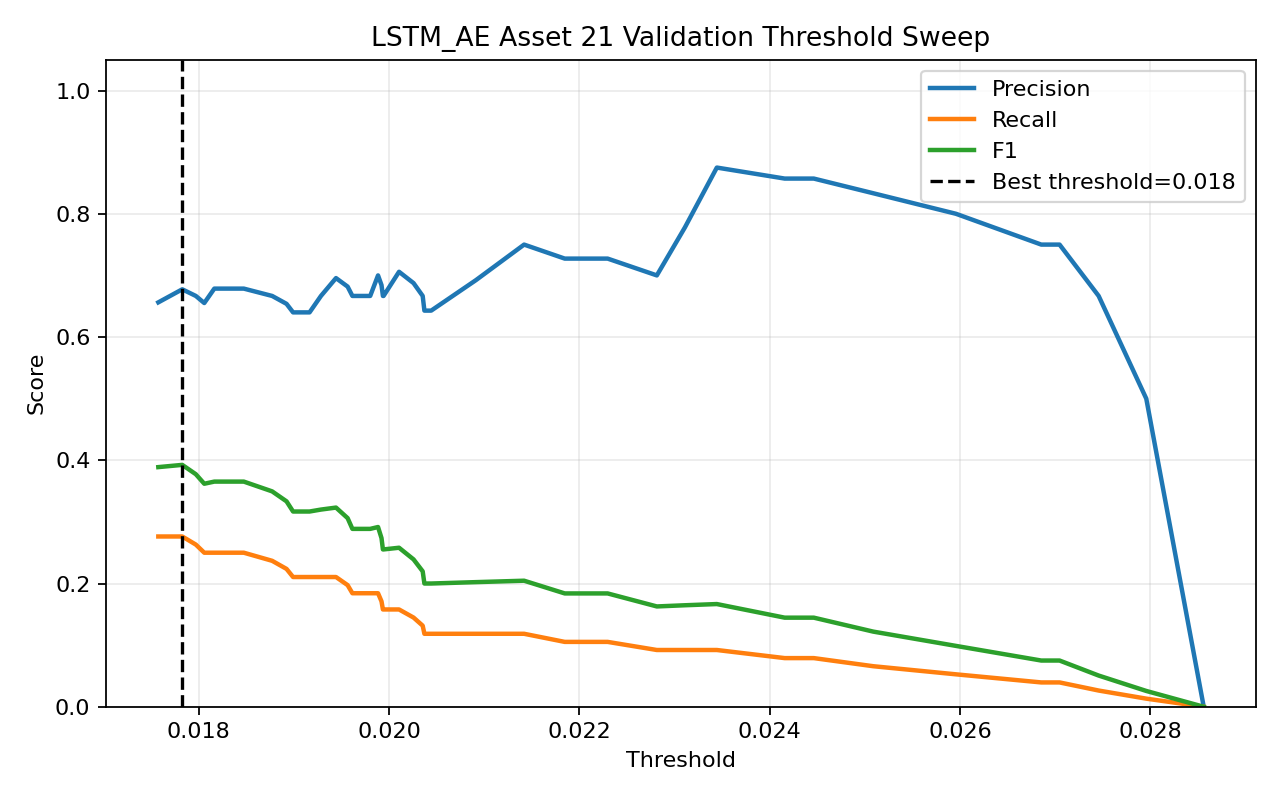

The data file committed next to this chart (first rows):
threshold, precision, recall, f1, accuracy
0.01757, 0.6562, 0.2763, 0.3889, 0.5769
0.01783, 0.6774, 0.2763, 0.3925, 0.5833
0.01797, 0.6667, 0.2632, 0.3774, 0.5769
0.01806, 0.6552, 0.25, 0.3619, 0.5705
0.01816, 0.6786, 0.25, 0.3654, 0.5769
0.01847, 0.6786, 0.25, 0.3654, 0.5769
0.01877, 0.6667, 0.2368, 0.3495, 0.5705
0.01892, 0.6538, 0.2237, 0.3333, 0.5641
0.01899, 0.64, 0.2105, 0.3168, 0.5577
0.01916, 0.64, 0.2105, 0.3168, 0.5577
0.01928, 0.6667, 0.2105, 0.32, 0.5641
0.01944, 0.6957, 0.2105, 0.3232, 0.5705
0.01956, 0.6818, 0.1974, 0.3061, 0.5641
0.01961, 0.6667, 0.1842, 0.2887, 0.5577
0.0198, 0.6667, 0.1842, 0.2887, 0.5577
0.01988, 0.7, 0.1842, 0.2917, 0.5641
0.01992, 0.6842, 0.1711, 0.2737, 0.5577
0.01993, 0.6667, 0.1579, 0.2553, 0.5513
0.01994, 0.6667, 0.1579, 0.2553, 0.5513
0.0201, 0.7059, 0.1579, 0.2581, 0.5577
0.02026, 0.6875, 0.1447, 0.2391, 0.5513
0.02035, 0.6667, 0.1316, 0.2198, 0.5449
0.02037, 0.6429, 0.1184, 0.2, 0.5385
0.02044, 0.6429, 0.1184, 0.2, 0.5385
0.02091, 0.6923, 0.1184, 0.2022, 0.5449
0.02142, 0.75, 0.1184, 0.2045, 0.5513
0.02185, 0.7273, 0.1053, 0.1839, 0.5449
0.0223, 0.7273, 0.1053, 0.1839, 0.5449
0.02281, 0.7, 0.09211, 0.1628, 0.5385
0.02311, 0.7778, 0.09211, 0.1647, 0.5449
0.02344, 0.875, 0.09211, 0.1667, 0.5513
0.02416, 0.8571, 0.07895, 0.1446, 0.5449
0.02446, 0.8571, 0.07895, 0.1446, 0.5449
0.02509, 0.8333, 0.06579, 0.122, 0.5385
0.02596, 0.8, 0.05263, 0.09877, 0.5321
0.02685, 0.75, 0.03947, 0.075, 0.5256
0.02705, 0.75, 0.03947, 0.075, 0.5256
0.02746, 0.6667, 0.02632, 0.05063, 0.5192
0.02796, 0.5, 0.01316, 0.02564, 0.5128
0.02856, 0.0, 0.0, 0.0, 0.5064
